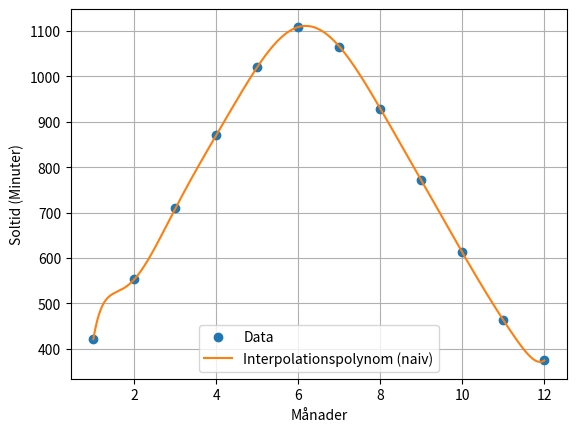
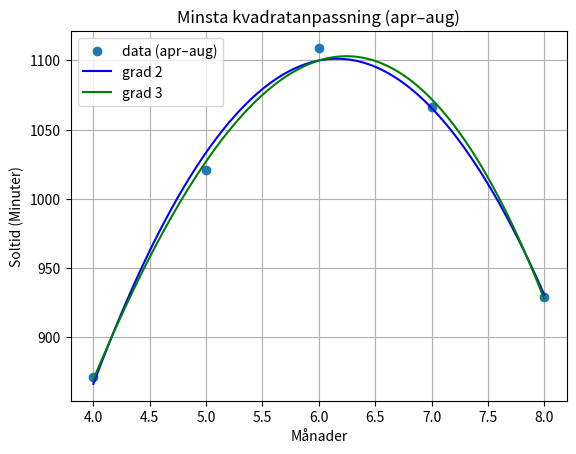
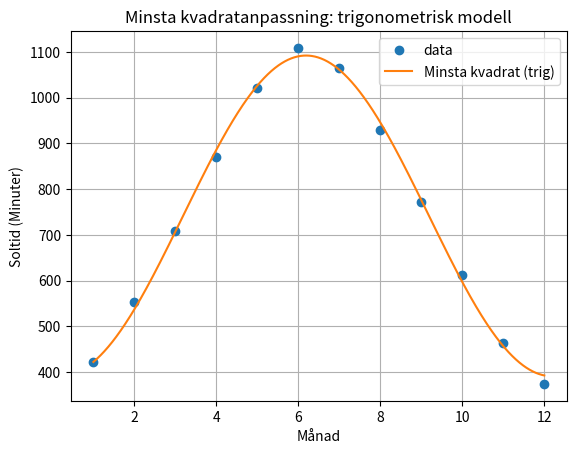

These charts were generated, in order, by the following Python code:
import numpy as np
import matplotlib.pyplot as plt


t = np.array([1,2,3,4,5,6,7,8,9,10,11,12])
y = np.array([421, 553, 709, 871, 1021, 1109, 1066, 929, 771, 612, 463, 374])

#Skapar arrayer för minsta kvadratmetod
t_k = t[3 : 8]
y_k = y[3 : 8]


def naiv_matris(t):
    """Bildar matris för naiv ansats"""
    return np.vander(t, increasing = True)

def centrerad_matris(t):
    """Centrerad ansats"""
    medelvärde = np.average(t)
    z = t-medelvärde
    return np.vander(z, increasing = True)

def newtons_matris(t):
    """Skapar matris för Newtons ansats"""
    n = len(t)
    matris = np.zeros((n,n))
    matris[:, 0] = 1 #1:or i första kolumnen

    for j in np.arange(1,n):
        for i in np.arange(j,n):
            matris[i, j] = matris[i, j-1] * (t[i] - t[j-1])
    return matris

def beräkna_maxnorm(t):
    return np.max(abs(t))

def beräkna_konditionstal(matris):
    """Beräknar konditionstalet genom att mulitplicera matris med matrisinversen"""
    konditionstal = np.linalg.cond(matris)
    return f"{konditionstal:.2e}"

def minsta_kvadrat_matris_2(t_k):
    """Bildar matris A för minsta kvadrat anpassning grad 2 """
    n = len(t_k)
    kolumn_1 = np.ones(n)
    kolumn_2 = t_k
    kolumn_3 = t_k**2

    A = np.column_stack([kolumn_1,kolumn_2,kolumn_3])
    return A


def minsta_kvadrat_metod_2(t_k, y_k):
    """Löser ekvationssystem"""
    A = minsta_kvadrat_matris_2(t_k)
    A_T = np.transpose(A)
    vänsterled = A_T @ A
    högerled = A_T @ y_k
    return np.linalg.solve(vänsterled, högerled)

def minsta_kvadrat_matris_3(t_k):
    """Bildar matris A för minsta kvadratanpassning grad 3"""
    n = len(t_k)
    kolumn_1 = np.ones(n)
    kolumn_2 = t_k
    kolumn_3 = t_k**2
    kolumn_4 = t_k**3

    A= np.column_stack([kolumn_1,kolumn_2,kolumn_3,kolumn_4])
    return A

def minsta_kvadrat_metod_3(t_k, y_k):
    """Löser ekvationssystem"""
    A = minsta_kvadrat_matris_3(t_k)
    A_T = np.transpose(A)
    vänsterled = A_T @ A
    högerled = A_T @ y_k
    return np.linalg.solve(vänsterled, högerled)


t_punkter = np.linspace(1,12, 1000) #1000 punkter med lika avstånd mellan t=1 och t=12

A = naiv_matris(t)
c_naiv = np.linalg.solve(A, y) #Löser koefficienter till ekv.systemet
#Evaluering med naiv ansats
naiv_evaluering = np.zeros(1000) #array med 1000 element, enbart 0or
for i in range(len(c_naiv)):
    naiv_evaluering += c_naiv[i] * t_punkter**i

#print (f" Evaluering naiv ansats:\n{naiv_evaluering}")

V = centrerad_matris(t)
t_medel = np.average(t) #Beräknar medelvärdet för centrerad ansats
c_centrerad = np.linalg.solve(V, y) #Löser koefficienter för ekv.systemet
#Evaluering med centrerad ansats
centrerad_evaluering = np.zeros(1000)
for i in range(len(c_centrerad)):
    centrerad_evaluering += c_centrerad[i] * (t_punkter - t_medel)**i

#print(f"Evaluering centrerad ansats: {centrerad_evaluering}")

#Evaluering med Newtons metod
N = newtons_matris(t)
c_newtons = np.linalg.solve(N, y) #Löser ekv.systemet
newtons_evaluering = np.zeros(1000)
for i in range (len(c_newtons)):
    term_newtons = c_newtons[i]
    #Inför j för hantering av vilken stödpunkt
    for j in range(i):
        term_newtons *= (t_punkter - t[j])
    newtons_evaluering += term_newtons


#Beräkning av skillander:
#Differens naiv och centrerad evaluering
differens_naiv_centrerad = beräkna_maxnorm(centrerad_evaluering - naiv_evaluering)
print(f"Differens naiv och centrerad:\n{differens_naiv_centrerad}")

#Differens Newtons och Centrerad evaluering
differens_newtons_centrerad = beräkna_maxnorm(newtons_evaluering - centrerad_evaluering)
print(f"Differens Newtons och centrerad:\n{differens_newtons_centrerad}")

#Differens Newtons och naiv evaluering
differens_newtons_naiv = beräkna_maxnorm(newtons_evaluering - naiv_evaluering)
print(f"Differens Newtons och naiv:\n{differens_newtons_naiv}")

#Plottar polynomet från Newtons metod
plt.figure()
plt.plot(t, y, "o", label="Data")
plt.plot(t_punkter, naiv_evaluering, '-', label="Interpolationspolynom (naiv)")
plt.xlabel("Månader")
plt.ylabel("Soltid (Minuter)")
plt.legend()
plt.grid(True)
plt.show()

#Beräknar konditionstal för de olika ansatsmatriserna
k_naiv_matris = beräkna_konditionstal(A)
k_centrerad_matris = beräkna_konditionstal(V)
k_newtons_matris = beräkna_konditionstal(N)

print(f"Konditionstalen är:\nK-naiv: {k_naiv_matris}, K-centrerad: {k_centrerad_matris}, K-Newtons {k_newtons_matris}")


#-----------UPPGIFT 2C------------

A_grad_2 = minsta_kvadrat_matris_2(t_k)   # sparar matris använding i 2f
c = minsta_kvadrat_metod_2(t_k, y_k) #Värdet på koefficienter lösta från ekv.system
modell_grad_2 = np.linspace(4, 8, 100)
y_värden = c[0] + c[1]*modell_grad_2 + c[2]*modell_grad_2**2
#Skapar plot
plt.figure(2)
plt.plot(t_k, y_k, "o", label="data (apr–aug)")
plt.xlabel("Månader")
plt.ylabel("Soltid (Minuter)")
plt.title("Minsta kvadratanpassning (apr–aug)")
plt.plot(modell_grad_2, y_värden, 'b', label="grad 2")



#----------UPPGIFT 2D--------------

x =  minsta_kvadrat_metod_3(t_k,y_k)
print(x)
A_grad_3 = minsta_kvadrat_matris_3(t_k)   # sparar matrir för normalekvationerna för 2f
c = minsta_kvadrat_metod_3(t_k,y_k)
modell_grad_3 = np.linspace(4, 8, 100)
y_värden = c[0] + c[1]*modell_grad_3 + c[2]*modell_grad_3**2 + c[3]*modell_grad_3**3
plt.figure(2)
plt.plot(modell_grad_3, y_värden, 'g', label="grad 3")
plt.grid(True)
plt.legend()



#------------UPPGIFT 2E--------------
# p(t) = d0 + d1*cos(wt) + d2*sin(wt)
# w = omega

omega = 2*np.pi/12

A_trig = np.column_stack([np.ones(len(t)), np.cos(omega*t), np.sin(omega*t)])

A_T = np.transpose(A_trig)
vänsterled = A_T @ A_trig
högerled = A_T @ y
d = np.linalg.solve(vänsterled, högerled)

modell_trig = np.linspace(1, 12, 1000)
y_trig = d[0] + d[1]*np.cos(omega*modell_trig) + d[2]*np.sin(omega*modell_trig)

plt.figure(3)
plt.plot(t, y, "o", label="data")
plt.plot(modell_trig, y_trig, "-", label="Minsta kvadrat (trig)")
plt.xlabel("Månad")
plt.ylabel("Soltid (Minuter)")
plt.title("Minsta kvadratanpassning: trigonometrisk modell")
plt.grid(True)
plt.legend()

#------------UPPGIFT 2F--------------

k_grad_2 = np.linalg.cond(A_grad_2.T @ A_grad_2, np.inf)
k_grad_3 = np.linalg.cond(A_grad_3.T @ A_grad_3, np.inf)
k_trig = np.linalg.cond(A_trig.T @ A_trig, np.inf)

print("Konditionstal för normalekvationernas matris (A^T A):")
print(f"Grad 2: {k_grad_2:.2e}")
print(f"Grad 3: {k_grad_3:.2e}")
print(f"Trig:   {k_trig:.2e}")

plt.show()

